Image classification data set "cleaned_data" (Bloggera/Parthenium_Weed_Detection on GitHub). Class labels (2): negative - no parthenium, parthenium weed.

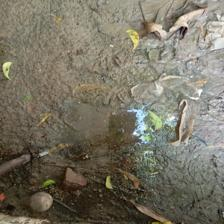
Label: negative - no parthenium

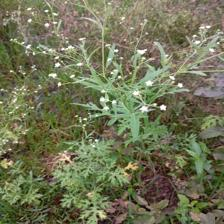
Label: parthenium weed

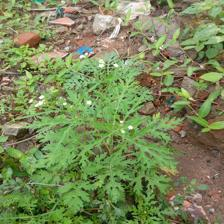
Label: parthenium weed

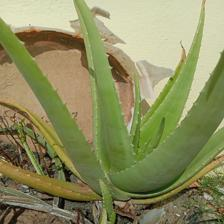
Label: negative - no parthenium

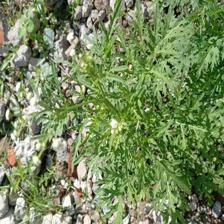
Label: parthenium weed

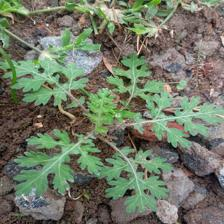
Label: parthenium weed
